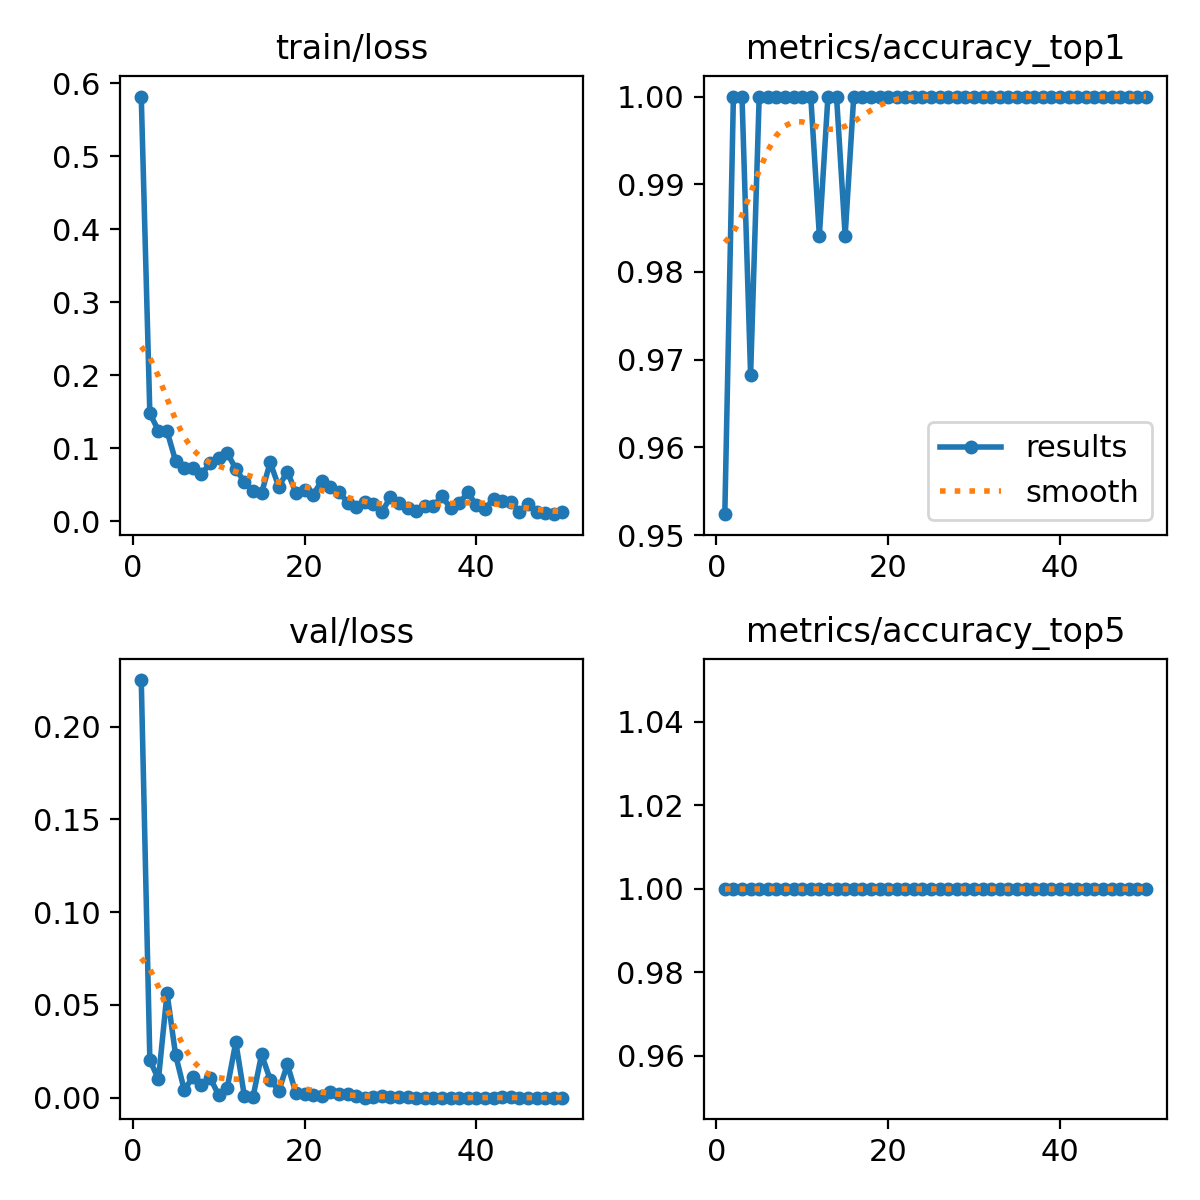

Values plotted in this chart, from the file beside it:
epoch, time, train/loss, metrics/accuracy_top1, metrics/accuracy_top5, val/loss, lr/pg0, lr/pg1, lr/pg2
1, 166.7, 0.5821, 0.9524, 1, 0.2251, 0.000443, 0.000443, 0.000443
2, 281.4, 0.148, 1, 1, 0.02036, 0.0008824, 0.0008824, 0.0008824
3, 395.8, 0.1244, 1, 1, 0.00992, 0.001304, 0.001304, 0.001304
4, 512.5, 0.1236, 0.9683, 1, 0.05642, 0.001344, 0.001344, 0.001344
5, 640.5, 0.08284, 1, 1, 0.02297, 0.001316, 0.001316, 0.001316
6, 765.2, 0.07272, 1, 1, 0.00421, 0.001288, 0.001288, 0.001288
7, 882.1, 0.07262, 1, 1, 0.01104, 0.001259, 0.001259, 0.001259
8, 997.3, 0.06476, 1, 1, 0.0069, 0.001231, 0.001231, 0.001231
9, 1117, 0.07962, 1, 1, 0.01075, 0.001203, 0.001203, 0.001203
10, 1234, 0.08686, 1, 1, 0.00158, 0.001174, 0.001174, 0.001174
11, 1351, 0.09393, 1, 1, 0.00519, 0.001146, 0.001146, 0.001146
12, 1466, 0.07211, 0.9841, 1, 0.02995, 0.001118, 0.001118, 0.001118
13, 1592, 0.05399, 1, 1, 0.00084, 0.001089, 0.001089, 0.001089
14, 1708, 0.04216, 1, 1, 0.00027, 0.001061, 0.001061, 0.001061
15, 1825, 0.03897, 0.9841, 1, 0.02334, 0.001033, 0.001033, 0.001033
16, 1943, 0.08091, 1, 1, 0.00978, 0.001005, 0.001005, 0.001005
17, 2070, 0.04764, 1, 1, 0.00365, 0.0009763, 0.0009763, 0.0009763
18, 2210, 0.06829, 1, 1, 0.01794, 0.000948, 0.000948, 0.000948
19, 2336, 0.03923, 1, 1, 0.00244, 0.0009197, 0.0009197, 0.0009197
20, 2462, 0.0435, 1, 1, 0.00182, 0.0008914, 0.0008914, 0.0008914
21, 2595, 0.03689, 1, 1, 0.00134, 0.0008631, 0.0008631, 0.0008631
22, 2725, 0.05528, 1, 1, 0.00084, 0.0008348, 0.0008348, 0.0008348
23, 2849, 0.04772, 1, 1, 0.00299, 0.0008065, 0.0008065, 0.0008065
24, 2970, 0.04073, 1, 1, 0.00203, 0.0007782, 0.0007782, 0.0007782
25, 3095, 0.02593, 1, 1, 0.00194, 0.0007499, 0.0007499, 0.0007499
26, 3206, 0.01962, 1, 1, 0.00109, 0.0007216, 0.0007216, 0.0007216
27, 3323, 0.02646, 1, 1, 9e-05, 0.0006934, 0.0006934, 0.0006934
28, 3435, 0.02361, 1, 1, 0.00018, 0.0006651, 0.0006651, 0.0006651
29, 3561, 0.01283, 1, 1, 0.00072, 0.0006368, 0.0006368, 0.0006368
30, 3688, 0.03354, 1, 1, 0.00034, 0.0006085, 0.0006085, 0.0006085
31, 3814, 0.02537, 1, 1, 0.00048, 0.0005802, 0.0005802, 0.0005802
32, 3935, 0.01784, 1, 1, 0.00017, 0.0005519, 0.0005519, 0.0005519
33, 4063, 0.01395, 1, 1, 9e-05, 0.0005236, 0.0005236, 0.0005236
34, 4185, 0.02065, 1, 1, 8e-05, 0.0004953, 0.0004953, 0.0004953
35, 4304, 0.02171, 1, 1, 8e-05, 0.000467, 0.000467, 0.000467
36, 4420, 0.03451, 1, 1, 7e-05, 0.0004387, 0.0004387, 0.0004387
37, 4532, 0.01776, 1, 1, 5e-05, 0.0004104, 0.0004104, 0.0004104
38, 4647, 0.02482, 1, 1, 3e-05, 0.0003821, 0.0003821, 0.0003821
39, 4762, 0.03978, 1, 1, 3e-05, 0.0003538, 0.0003538, 0.0003538
40, 4878, 0.02189, 1, 1, 7e-05, 0.0003255, 0.0003255, 0.0003255
41, 5002, 0.0169, 1, 1, 5e-05, 0.0002972, 0.0002972, 0.0002972
42, 5122, 0.03122, 1, 1, 0.0001, 0.0002689, 0.0002689, 0.0002689
43, 5244, 0.02733, 1, 1, 0.00028, 0.0002406, 0.0002406, 0.0002406
44, 5364, 0.02685, 1, 1, 0.00019, 0.0002123, 0.0002123, 0.0002123
45, 5485, 0.01315, 1, 1, 5e-05, 0.0001841, 0.0001841, 0.0001841
46, 5608, 0.02371, 1, 1, 4e-05, 0.0001558, 0.0001558, 0.0001558
47, 5729, 0.01347, 1, 1, 7e-05, 0.0001275, 0.0001275, 0.0001275
48, 5845, 0.01103, 1, 1, 5e-05, 9.91726e-05, 9.91726e-05, 9.91726e-05
49, 5959, 0.00996, 1, 1, 5e-05, 7.08784e-05, 7.08784e-05, 7.08784e-05
50, 6074, 0.01324, 1, 1, 4e-05, 4.25842e-05, 4.25842e-05, 4.25842e-05
